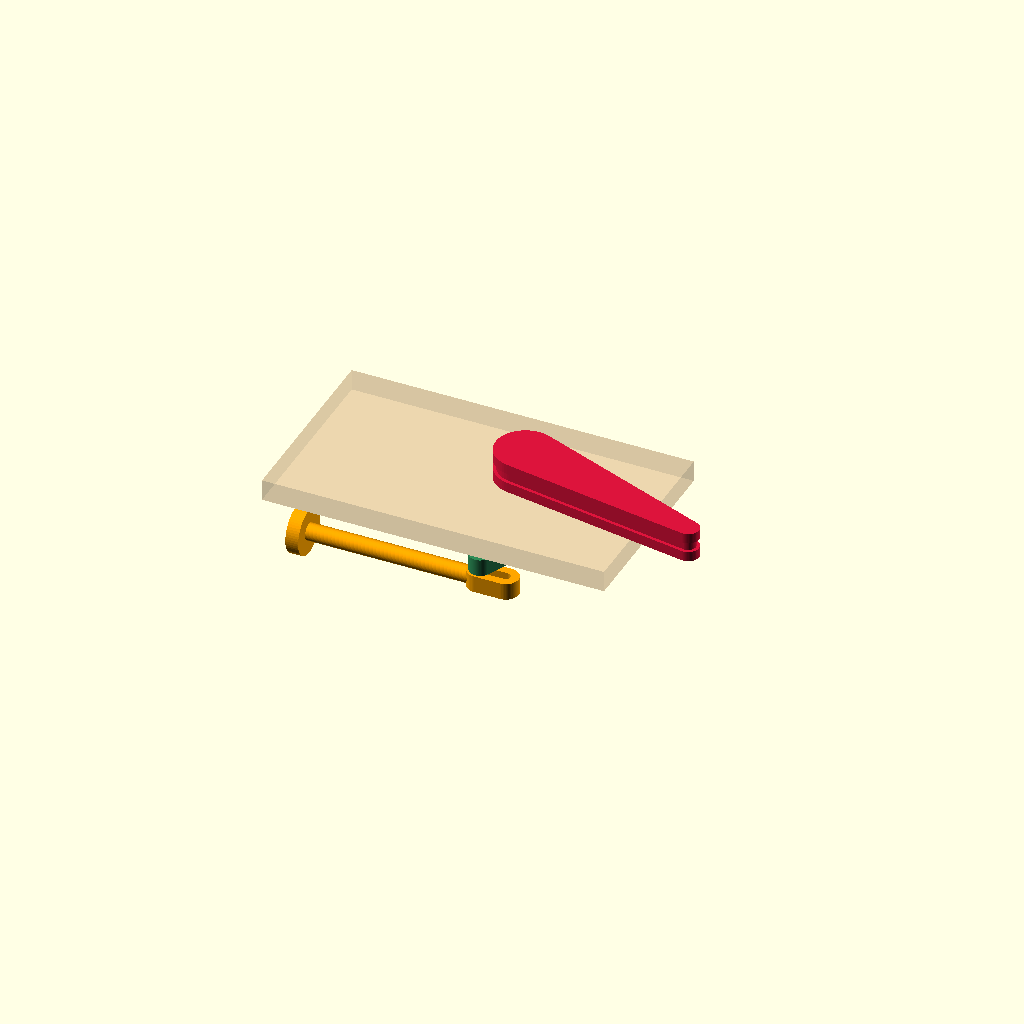
Cell 1: rendered with the file's own defaults.
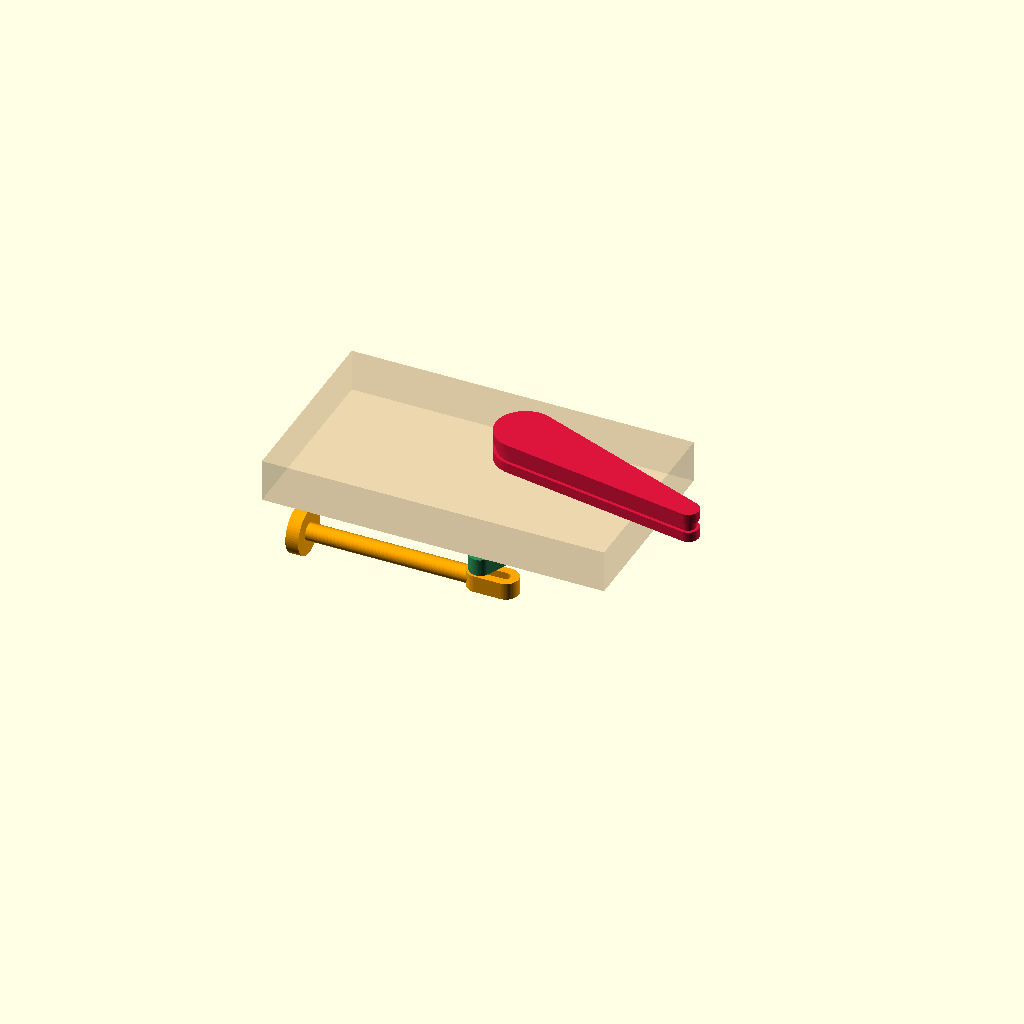
Cell 2: the same model with espessura_madeira = 20.
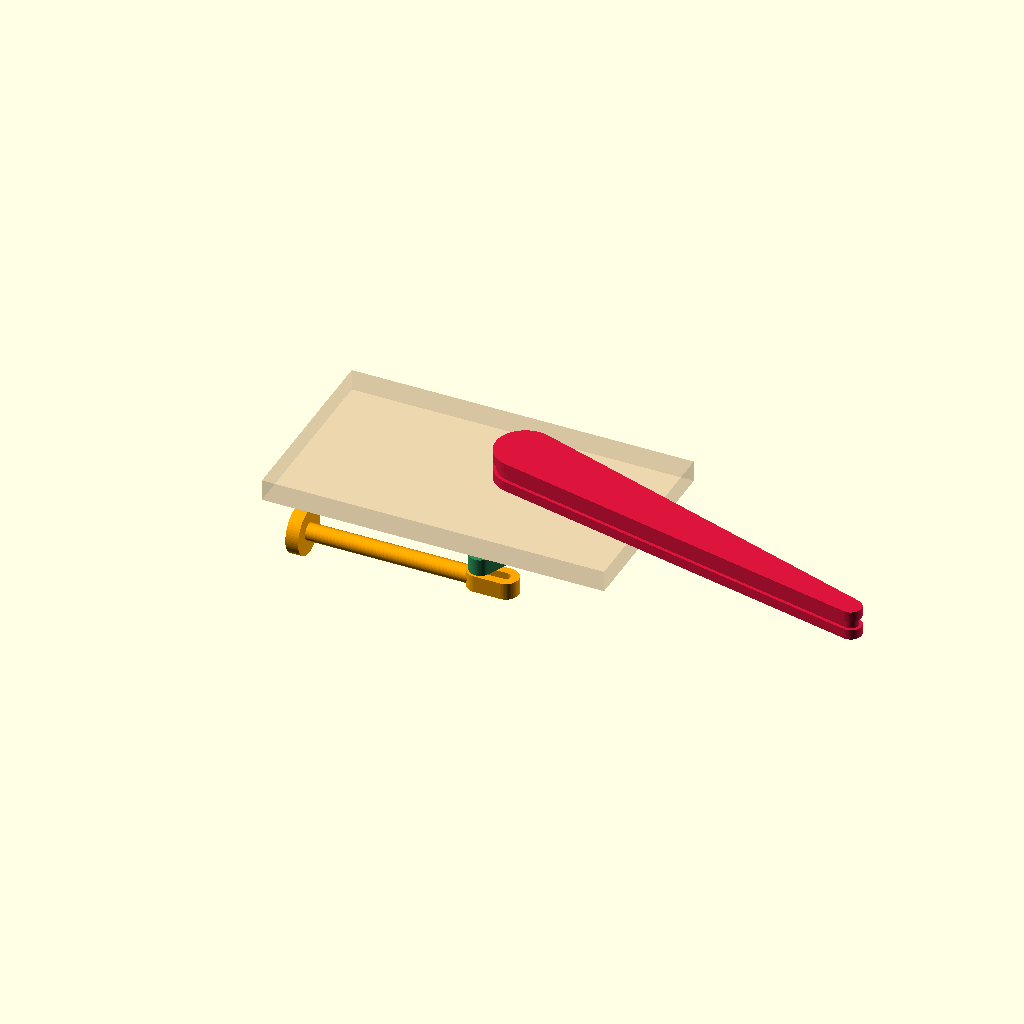
Cell 3: the same model with comp_flipper = 180.
All cells are drawn from one camera (rotation 55°, 0°, 25°, orthographic, colour scheme Cornfield), so only the parameter changes between them.
Source of the model, mecanica/modelos-3d/flipper/flipper.scad:
// ====================================================================
// PARÂMETROS GERAIS DO SISTEMA (em milímetros)
// ====================================================================
$fn = 60;

// Geometria da madeira e distâncias
espessura_madeira = 10.0;
distancia_lateral = 80.0;

// Eixo sextavado (chave / bitola)
eixo_sextavado_d = 8.0;
folga_impressao  = 0.3;

// Flipper (Superior)
comp_flipper      = 90.0;
raio_base_flip    = 14.0;
raio_ponta_flip   = 5.0;
altura_flipper    = 14.0;
prof_encaixe_flip = altura_flipper - 2.0;

// Canal da borracha
largura_canal     = 4.5;
prof_canal        = 1.5;

// Base / Mancal (Inferior)
espessura_base   = 8.0;
raio_mancal      = 9.0;
altura_mancal    = 6.0;
dist_ancora_mola = 28.0;
d_furo_mola      = 2.5;

// Alavanca Inferior
comp_alavanca      = 30.0;
raio_alavanca      = 10.0;
altura_alavanca    = 8.0;
d_pino_articulacao = 4.0;
dist_mola_alavanca = 16.0;

// Geometria dos Batentes (Stops)
raio_batente     = 19.0;
d_pino_batente   = 5.0;
altura_batente   = altura_mancal + altura_alavanca; 
ang_repouso      = -15;
ang_disparo      = 35;

// Haste de Acionamento Redonda
diametro_haste   = 8.0;
espessura_haste  = 8.0;
curso_haste      = 80.0;
comp_oblongo     = 12.0;
folga_slot       = 0.4;

// ====================================================================
// CÁLCULO DINÂMICO DE ANIMAÇÃO ($t varia de 0.0 a 1.0)
// ====================================================================
// Movimento senoidal de ida e volta suave
fator_ciclo = (1 - cos($t * 360)) / 2; 

// Ângulo instantâneo durante a animação
ang_atual = ang_repouso + (ang_disparo - ang_repouso) * fator_ciclo;

// Posição calculada do pino da alavanca
pino_x_atual = comp_alavanca * sin(ang_atual);
pino_y_atual = -comp_alavanca * cos(ang_atual);

// ====================================================================
// COTAS GLOBAIS DE EMPILHAMENTO EM Z
// ====================================================================
z_base_inferior = -(espessura_base + altura_mancal);
z_alavanca      = z_base_inferior - altura_alavanca;
altura_total_eixo = (espessura_madeira + prof_encaixe_flip) + (espessura_base + altura_mancal + altura_alavanca);

// ====================================================================
// CONTROLE DE VISUALIZAÇÃO
// ====================================================================
modo_visualizacao = "montagem";

// ====================================================================
// MÓDULOS MECÂNICOS
// ====================================================================
module prisma_hexagonal(d, h) {
    cylinder(r = (d / 2) / cos(30), h = h, $fn = 6);
}

module flipper() {
    difference() {
        hull() {
            cylinder(r = raio_base_flip, h = altura_flipper);
            translate([comp_flipper, 0, 0])
                cylinder(r = raio_ponta_flip, h = altura_flipper);
        }
        
        translate([0, 0, -1])
            prisma_hexagonal(eixo_sextavado_d + folga_impressao, prof_encaixe_flip + 1);

        translate([0, 0, (altura_flipper - largura_canal) / 2])
            difference() {
                hull() {
                    cylinder(r = raio_base_flip + 1.0, h = largura_canal);
                    translate([comp_flipper, 0, 0])
                        cylinder(r = raio_ponta_flip + 1.0, h = largura_canal);
                }
                hull() {
                    cylinder(r = raio_base_flip - prof_canal, h = largura_canal);
                    translate([comp_flipper, 0, 0])
                        cylinder(r = raio_ponta_flip - prof_canal, h = largura_canal);
                }
            }
    }
}

module eixo() {
    prisma_hexagonal(eixo_sextavado_d, altura_total_eixo);
}

module base_suporte_com_stops() {
    difference() {
        union() {
            hull() {
                translate([-20, -22, 0]) cylinder(r=4, h=espessura_base);
                translate([22, -22, 0])  cylinder(r=4, h=espessura_base);
                translate([22, 22, 0])   cylinder(r=4, h=espessura_base);
                translate([-20, 22, 0])  cylinder(r=4, h=espessura_base);
            }
            
            cylinder(r = raio_mancal, h = altura_mancal + espessura_base);
            
            hull() {
                cylinder(r = raio_mancal, h = espessura_base);
                rotate([0, 0, -120])
                    translate([dist_ancora_mola, 0, 0])
                        cylinder(r = 5, h = espessura_base);
            }
            
            rotate([0, 0, ang_repouso])
                translate([raio_batente, 0, espessura_base])
                    cylinder(d = d_pino_batente, h = altura_batente);

            rotate([0, 0, ang_disparo])
                translate([raio_batente, 0, espessura_base])
                    cylinder(d = d_pino_batente, h = altura_batente);
        }
        
        translate([0, 0, -1])
            cylinder(d = eixo_sextavado_d + 1.5, h = altura_mancal + espessura_base + altura_batente + 2);
        
        translate([-15, -16, -1]) cylinder(d=3.5, h=espessura_base + 2);
        translate([-15, 16, -1])  cylinder(d=3.5, h=espessura_base + 2);
        translate([16, -16, -1])  cylinder(d=3.5, h=espessura_base + 2);
        translate([16, 16, -1])   cylinder(d=3.5, h=espessura_base + 2);

        rotate([0, 0, -120])
            translate([dist_ancora_mola, 0, -1])
                cylinder(d = d_furo_mola, h = espessura_base + 2);
    }
}

module alavanca_com_dente() {
    difference() {
        union() {
            hull() {
                cylinder(r = raio_alavanca, h = altura_alavanca);
                translate([0, -comp_alavanca, 0])
                    cylinder(r = d_pino_articulacao/2 + 3, h = altura_alavanca);
            }
            
            hull() {
                translate([0, -dist_mola_alavanca, 0])
                    cylinder(r = 4, h = altura_alavanca);
                translate([-9, -dist_mola_alavanca, 0])
                    cylinder(r = 3.5, h = altura_alavanca);
            }
            
            hull() {
                cylinder(r = raio_alavanca, h = altura_alavanca);
                translate([raio_batente, 0, 0])
                    cylinder(r = 3.0, h = altura_alavanca);
            }

            translate([0, -comp_alavanca, -espessura_haste])
                cylinder(d = d_pino_articulacao, h = espessura_haste + 1);
        }
        
        translate([0, 0, -espessura_haste - 1])
            prisma_hexagonal(eixo_sextavado_d + folga_impressao, altura_alavanca + espessura_haste + 2);
            
        translate([-9, -dist_mola_alavanca, -1])
            cylinder(d = d_furo_mola, h = altura_alavanca + 2);
    }
}

module haste_acionamento() {
    largura_cabeca_slot = d_pino_articulacao + 8;

    difference() {
        union() {
            hull() {
                cylinder(r = largura_cabeca_slot / 2, h = espessura_haste);
                translate([comp_oblongo, 0, 0])
                    cylinder(r = largura_cabeca_slot / 2, h = espessura_haste);
            }
            
            translate([0, 0, espessura_haste / 2])
                rotate([0, -90, 0])
                    cylinder(d = diametro_haste, h = curso_haste);
            
            translate([-curso_haste, 0, espessura_haste / 2])
                rotate([0, -90, 0])
                    cylinder(r = 11, h = 6);
        }
        
        translate([0, 0, -1])
            hull() {
                cylinder(d = d_pino_articulacao + folga_slot, h = espessura_haste + 2);
                translate([comp_oblongo, 0, 0])
                    cylinder(d = d_pino_articulacao + folga_slot, h = espessura_haste + 2);
            }
    }
}

// ====================================================================
// RENDERIZAÇÃO ANIMADA
// ====================================================================
if (modo_visualizacao == "montagem") {
    // 1. Flipper Superior Móvel
    color("crimson") 
        translate([0, 0, espessura_madeira]) 
            rotate([0, 0, ang_atual])
                flipper();
    
    // Madeira (Translúcida Estática)
    color("burlywood", 0.35) 
        translate([-100, -50, 0]) 
            cube([160, 90, espessura_madeira]);
    
    // 2. Eixo Sextavado Móvel
    color("darkgray") 
        translate([0, 0, z_alavanca]) 
            rotate([0, 0, ang_atual])
                eixo();
    
    // 3. Base / Mancal Fixa com Batentes
    color("royalblue") 
        translate([0, 0, 0]) 
            rotate([180, 0, 0]) 
                base_suporte_com_stops();
    
    // 4. Alavanca Móvel
    color("seagreen") 
        translate([0, 0, z_alavanca]) 
            rotate([0, 0, ang_atual]) 
                alavanca_com_dente();
    
    // 5. Haste de Acionamento Móvel (Deslocamento linear em X acompanhando o arco em Y)
    color("orange") 
        translate([pino_x_atual, pino_y_atual, z_alavanca - espessura_haste]) 
            haste_acionamento();

} else if (modo_visualizacao == "flipper") {
    flipper();
} else if (modo_visualizacao == "eixo") {
    eixo();
} else if (modo_visualizacao == "base") {
    base_suporte_com_stops();
} else if (modo_visualizacao == "alavanca") {
    alavanca_com_dente();
} else if (modo_visualizacao == "haste") {
    haste_acionamento();
}
Parameter table extracted from the source (name, type, default, range or options):
espessura_madeira: number, default 10
distancia_lateral: number, default 80
eixo_sextavado_d: number, default 8
folga_impressao: number, default 0.3
comp_flipper: number, default 90
raio_base_flip: number, default 14
raio_ponta_flip: number, default 5
altura_flipper: number, default 14
largura_canal: number, default 4.5
prof_canal: number, default 1.5
espessura_base: number, default 8
raio_mancal: number, default 9
altura_mancal: number, default 6
dist_ancora_mola: number, default 28
d_furo_mola: number, default 2.5
comp_alavanca: number, default 30
raio_alavanca: number, default 10
altura_alavanca: number, default 8
d_pino_articulacao: number, default 4
dist_mola_alavanca: number, default 16
raio_batente: number, default 19
d_pino_batente: number, default 5
ang_repouso: number, default -15
ang_disparo: number, default 35
diametro_haste: number, default 8
espessura_haste: number, default 8
curso_haste: number, default 80
comp_oblongo: number, default 12
folga_slot: number, default 0.4
modo_visualizacao: string, default "montagem"
